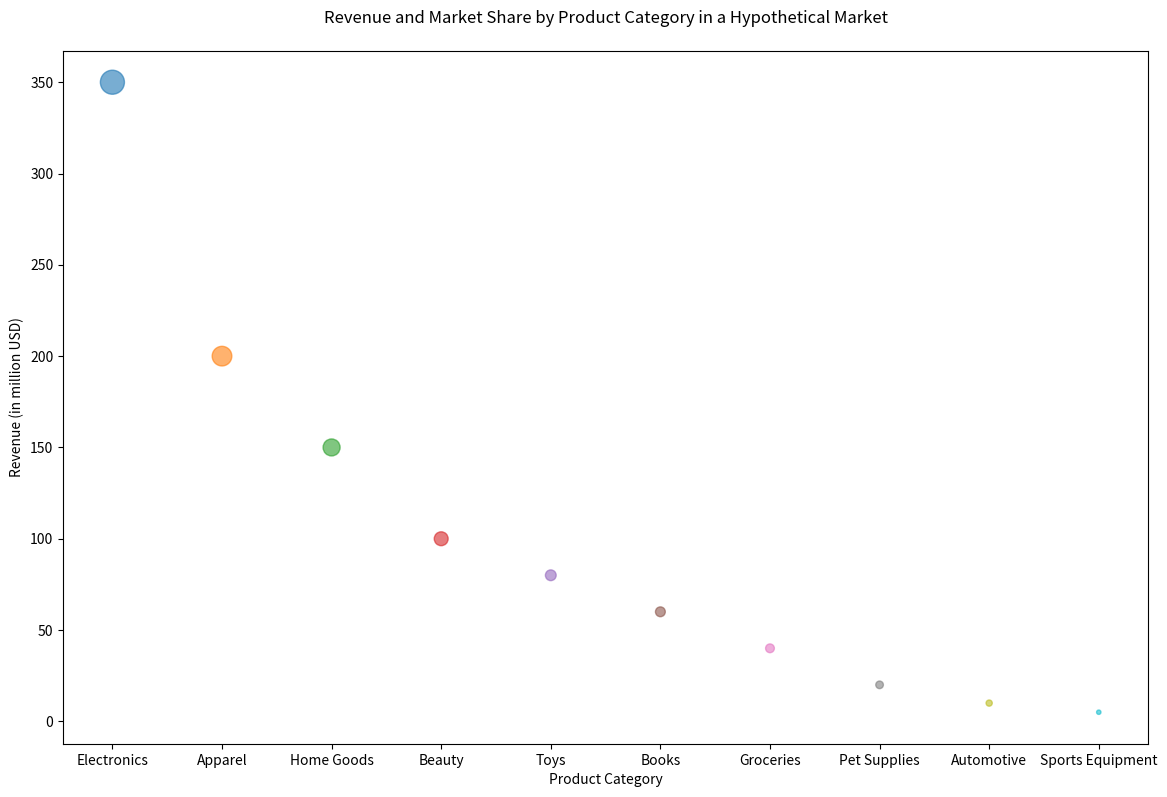

Reproduce this figure in Python.

import matplotlib.pyplot as plt

# Hypothetical data representing revenue and market share by product category
categories = ['Electronics', 'Apparel', 'Home Goods', 'Beauty', 'Toys', 'Books', 'Groceries', 'Pet Supplies', 'Automotive', 'Sports Equipment']
revenue = [350, 200, 150, 100, 80, 60, 40, 20, 10, 5]
market_share = [30, 20, 15, 10, 8, 6, 4, 2, 1, 0.5]
number_of_companies = [150, 100, 75, 50, 30, 25, 20, 15, 10, 5]

# Custom color for each product category
colors = ['#1f77b4', '#ff7f0e', '#2ca02c', '#d62728', '#9467bd', '#8c564b', '#e377c2', '#7f7f7f', '#bcbd22', '#17becf']

# Set the figure size
plt.figure(figsize=(14, 9))

# Scatter plot with bubble sizes
bubble_sizes = [n * 2 for n in number_of_companies]  # Scaling the number of companies for bubble size
plt.scatter(categories, revenue, s=bubble_sizes, c=colors, alpha=0.6)

# Labels and title
plt.xlabel('Product Category')
plt.ylabel('Revenue (in million USD)')
plt.title('Revenue and Market Share by Product Category in a Hypothetical Market', pad=20)

# Show plot
plt.show()
